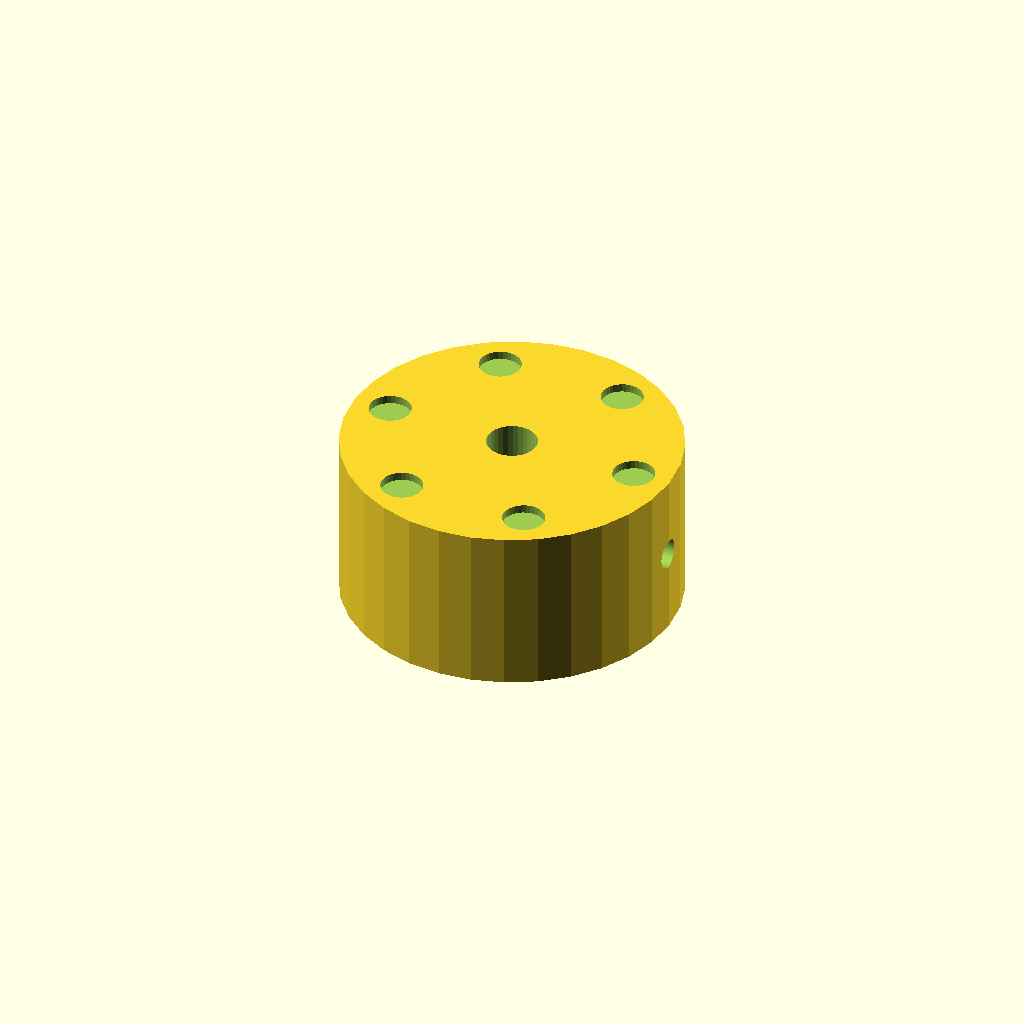
Cell 1: the model at its default parameters.
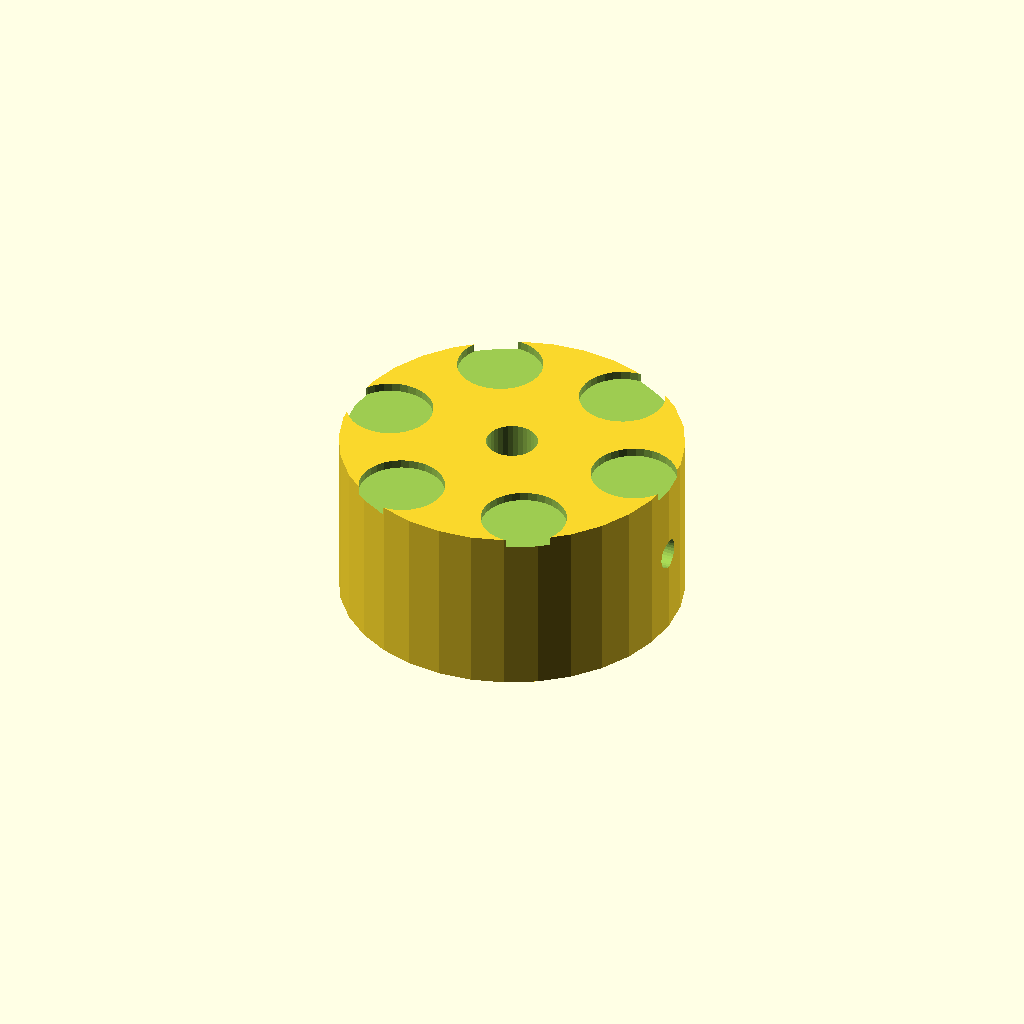
Cell 2: the same model with dimp_d = 10.
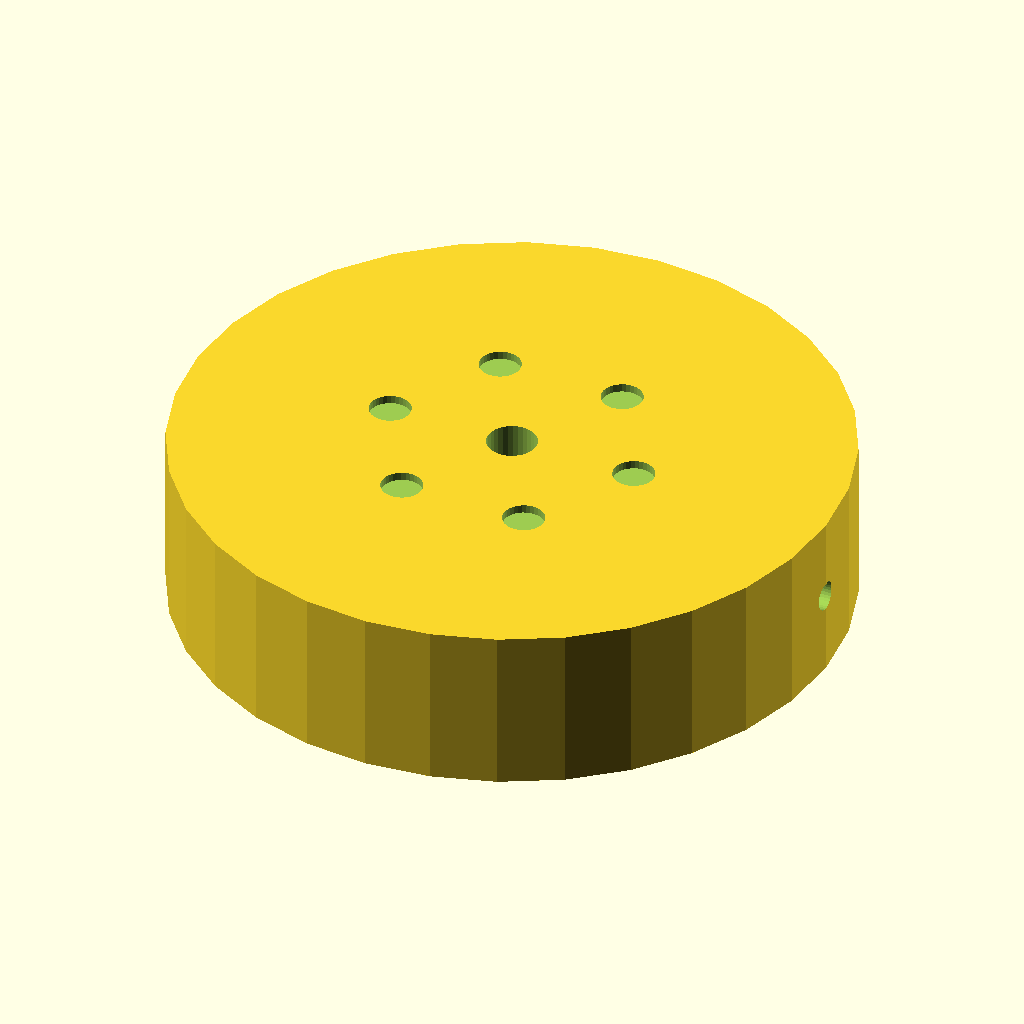
Cell 3 — knob_d set to 80, the other parameters unchanged.
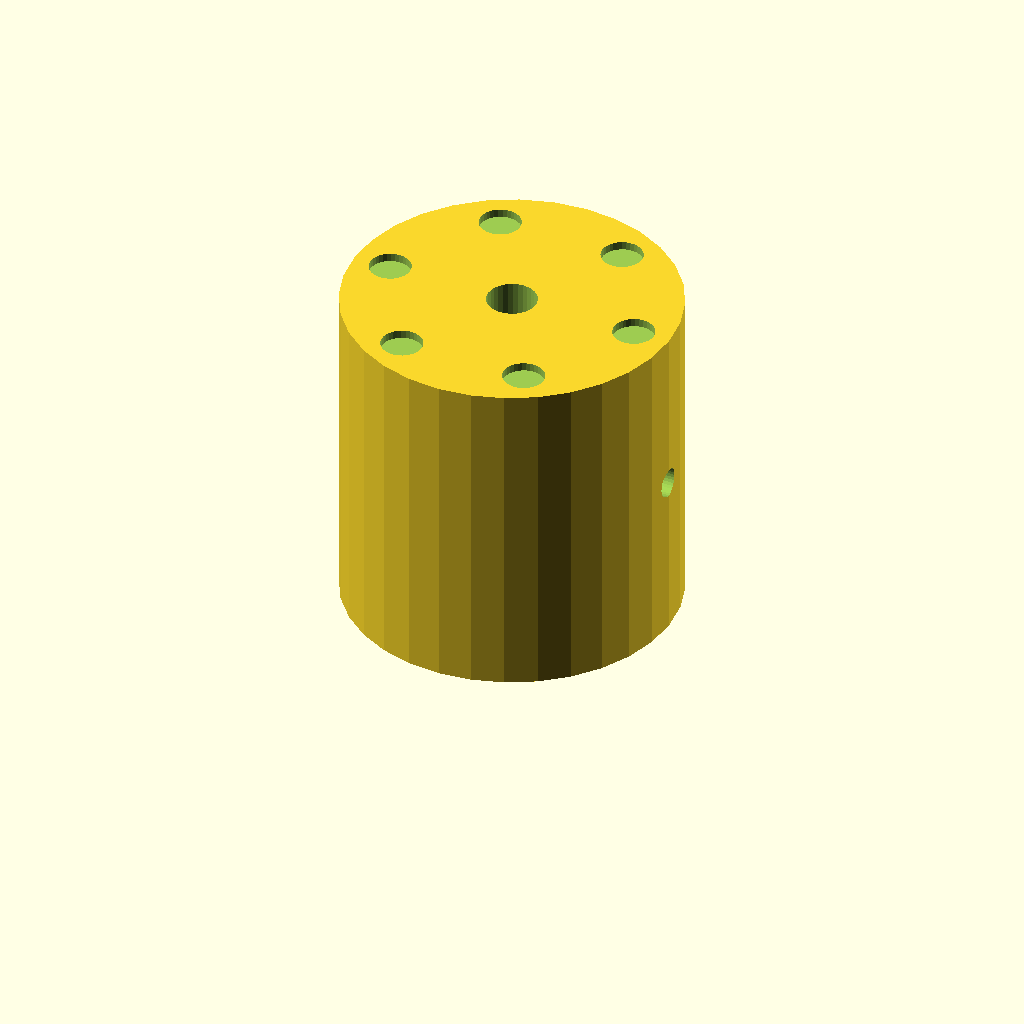
Cell 4 — knob_h set to 40, the other parameters unchanged.
One fixed orthographic camera (rotation 55°, 0°, 25°; colour scheme Cornfield) for every cell.
The OpenSCAD source (optional_data/data/solid2/controlknob/part_0101.scad):
$fn = 32;

// ----------------------------------------------------------------------
// Control knob: dimpled knob
// ----------------------------------------------------------------------

// --- parameters (mm) ---
dimp_d = 5;               // finger dimple diameter
n_dimp = 6;               // number of dimples
dimp_r = 15.5;            // dimple ring radius
knob_d = 40;              // knob body diameter
knob_h = 20;              // knob body height
bore_d = 6;               // shaft bore diameter
set_d = 3.5;              // set screw bore diameter
fit_tol = 0.05;           // tolerance for press fits, mm
free_tol = 0.2;           // tolerance for clearance fits, mm

dimp_step = 360 / n_dimp;  // dimple angular step

difference() {
  cylinder(h = knob_h, d = knob_d);
  translate([0, 0, -1]) cylinder(h = knob_h + 2, d = bore_d);
  translate([-1, 0, knob_h / 2]) rotate([0, 90, 0])
    cylinder(h = knob_d / 2 + bore_d / 2 + 2, d = set_d);  for (i = [0 : n_dimp - 1])
    rotate([0, 0, i * dimp_step])
      translate([dimp_r, 0, knob_h - 1])
        cylinder(h = 2, d = dimp_d);
}
Parameter table extracted from the source (name, type, default, range or options):
dimp_d: number, default 5
n_dimp: number, default 6
dimp_r: number, default 15.5
knob_d: number, default 40
knob_h: number, default 20
bore_d: number, default 6
set_d: number, default 3.5
fit_tol: number, default 0.05
free_tol: number, default 0.2
